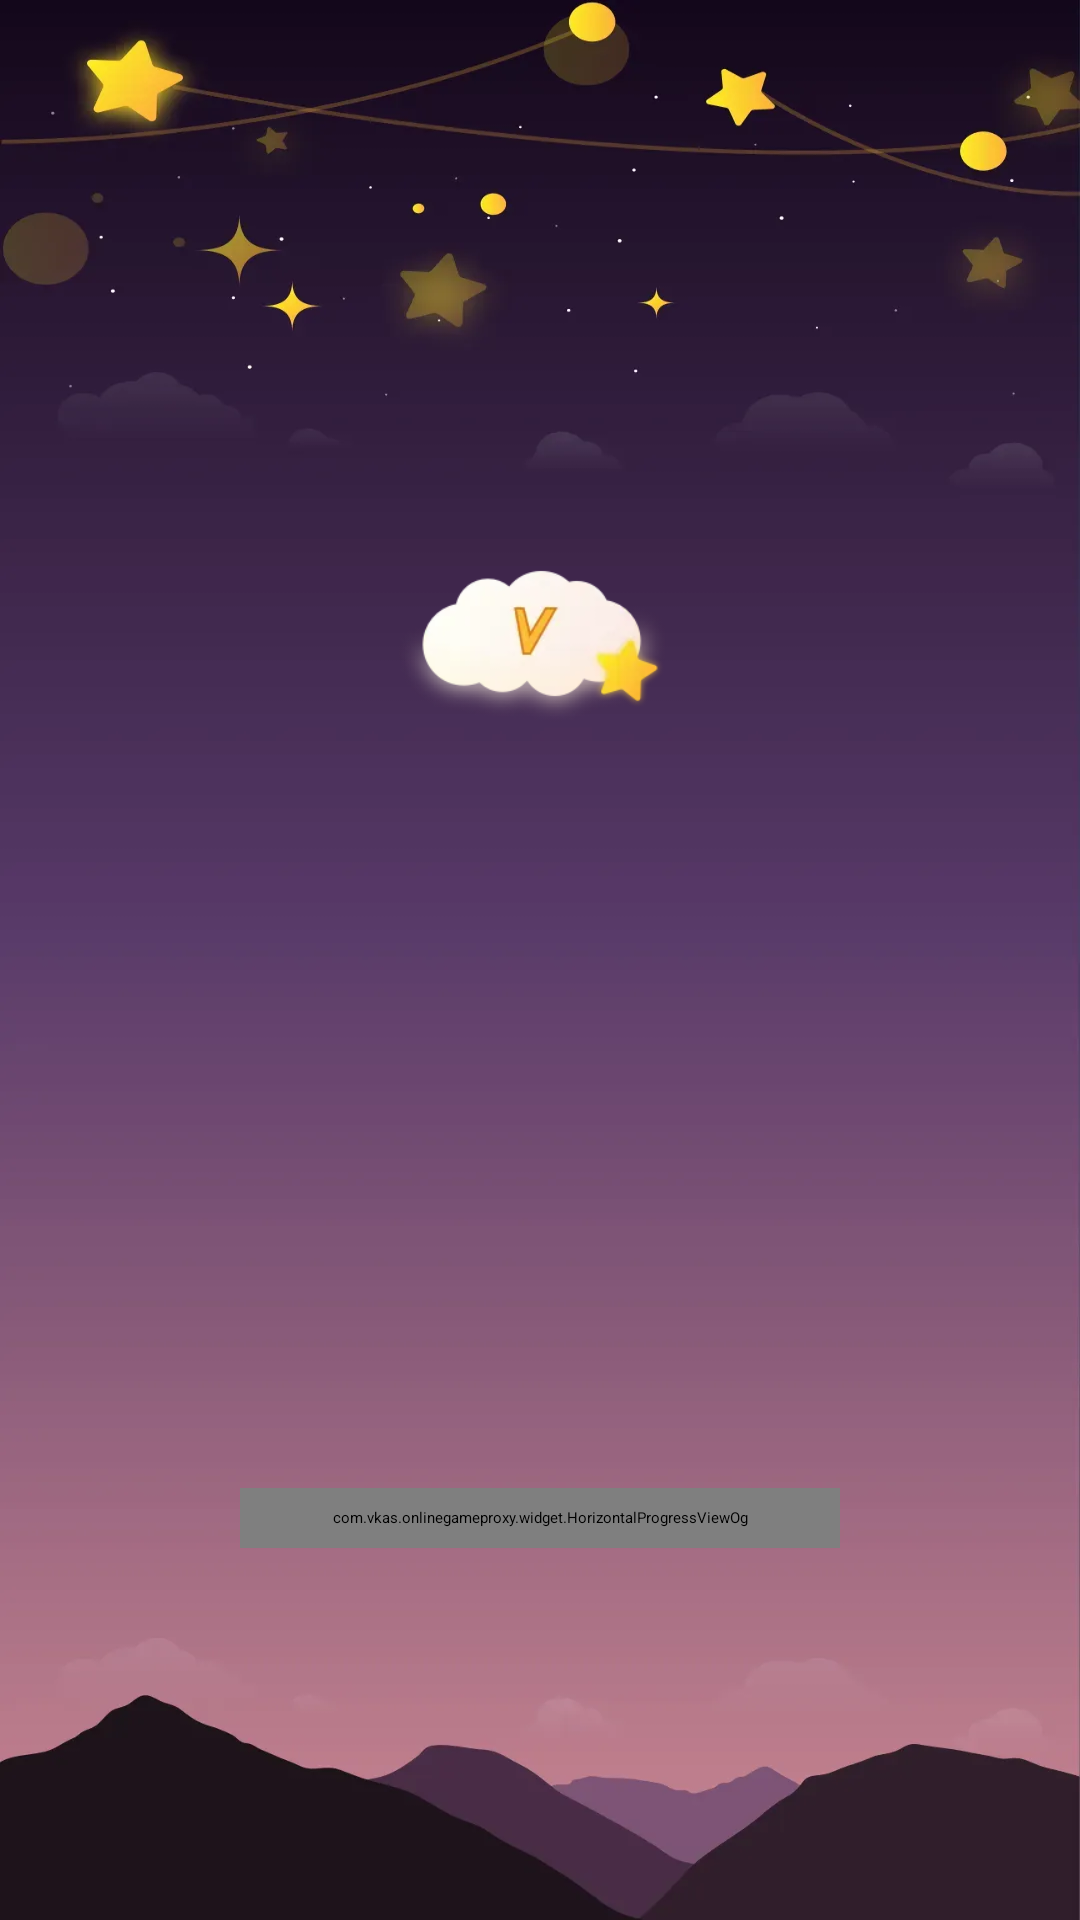

Android layout source for this screen:
<!-- AndroidManifest.xml: activity theme SplashTheme -->
<!-- res/layout/activity_start.xml -->
<?xml version="1.0" encoding="utf-8"?>
<layout xmlns:android="http://schemas.android.com/apk/res/android"
    xmlns:app="http://schemas.android.com/apk/res-auto"
    xmlns:tools="http://schemas.android.com/tools">
    <data>

    </data>
    <androidx.constraintlayout.widget.ConstraintLayout
        android:layout_width="match_parent"
        android:layout_height="match_parent"
        android:background="@drawable/ic_start_back">

        <ImageView
            android:id="@+id/imageView"
            android:layout_width="100dp"
            android:layout_height="100dp"
            android:src="@drawable/ic_start_logo"
            app:layout_constraintBottom_toBottomOf="parent"
            app:layout_constraintLeft_toLeftOf="parent"
            app:layout_constraintRight_toRightOf="parent"
            app:layout_constraintTop_toTopOf="parent"
            app:layout_constraintVertical_bias="0.3" />
        <com.vkas.onlinegameproxy.widget.HorizontalProgressViewOg
            android:id="@+id/pb_start_og"
            android:layout_width="200dp"
            android:layout_height="20dp"
            android:layout_alignParentBottom="true"
            android:layout_centerHorizontal="true"
            app:hpv_corner_radius="10dp"
            app:hpv_end_progress="99"
            app:hpv_isTracked="true"
            app:hpv_progress_textVisibility="true"
            app:hpv_start_color="#16091E"
            app:hpv_end_color="#8E4AB5"
            app:hpv_track_color="#C397A9"
            app:hpv_track_width="5dp"
            app:layout_constraintBottom_toBottomOf="parent"
            app:layout_constraintLeft_toLeftOf="parent"
            app:layout_constraintRight_toRightOf="parent"
            app:layout_constraintTop_toTopOf="parent"
            app:layout_constraintVertical_bias="0.8" />
    </androidx.constraintlayout.widget.ConstraintLayout>
</layout>
<!-- resources referenced by this layout -->
<resources>
  <!-- drawable ic_start_back: webp bitmap (drawable-xxhdpi, 20446 bytes) -->
  <!-- drawable ic_start_logo: webp bitmap (drawable-xxhdpi, 7810 bytes) -->
  <style name="SplashTheme" parent="XUITheme.Launch">
          <item name="android:windowBackground">@color/colorPrimary</item>
          <item name="android:windowFullscreen">true</item>
          <item name="android:navigationBarColor">@android:color/transparent</item>
          <item name="android:statusBarColor">@android:color/transparent</item>
      </style>
  <color name="colorPrimary">#1B0B21</color>
</resources>
